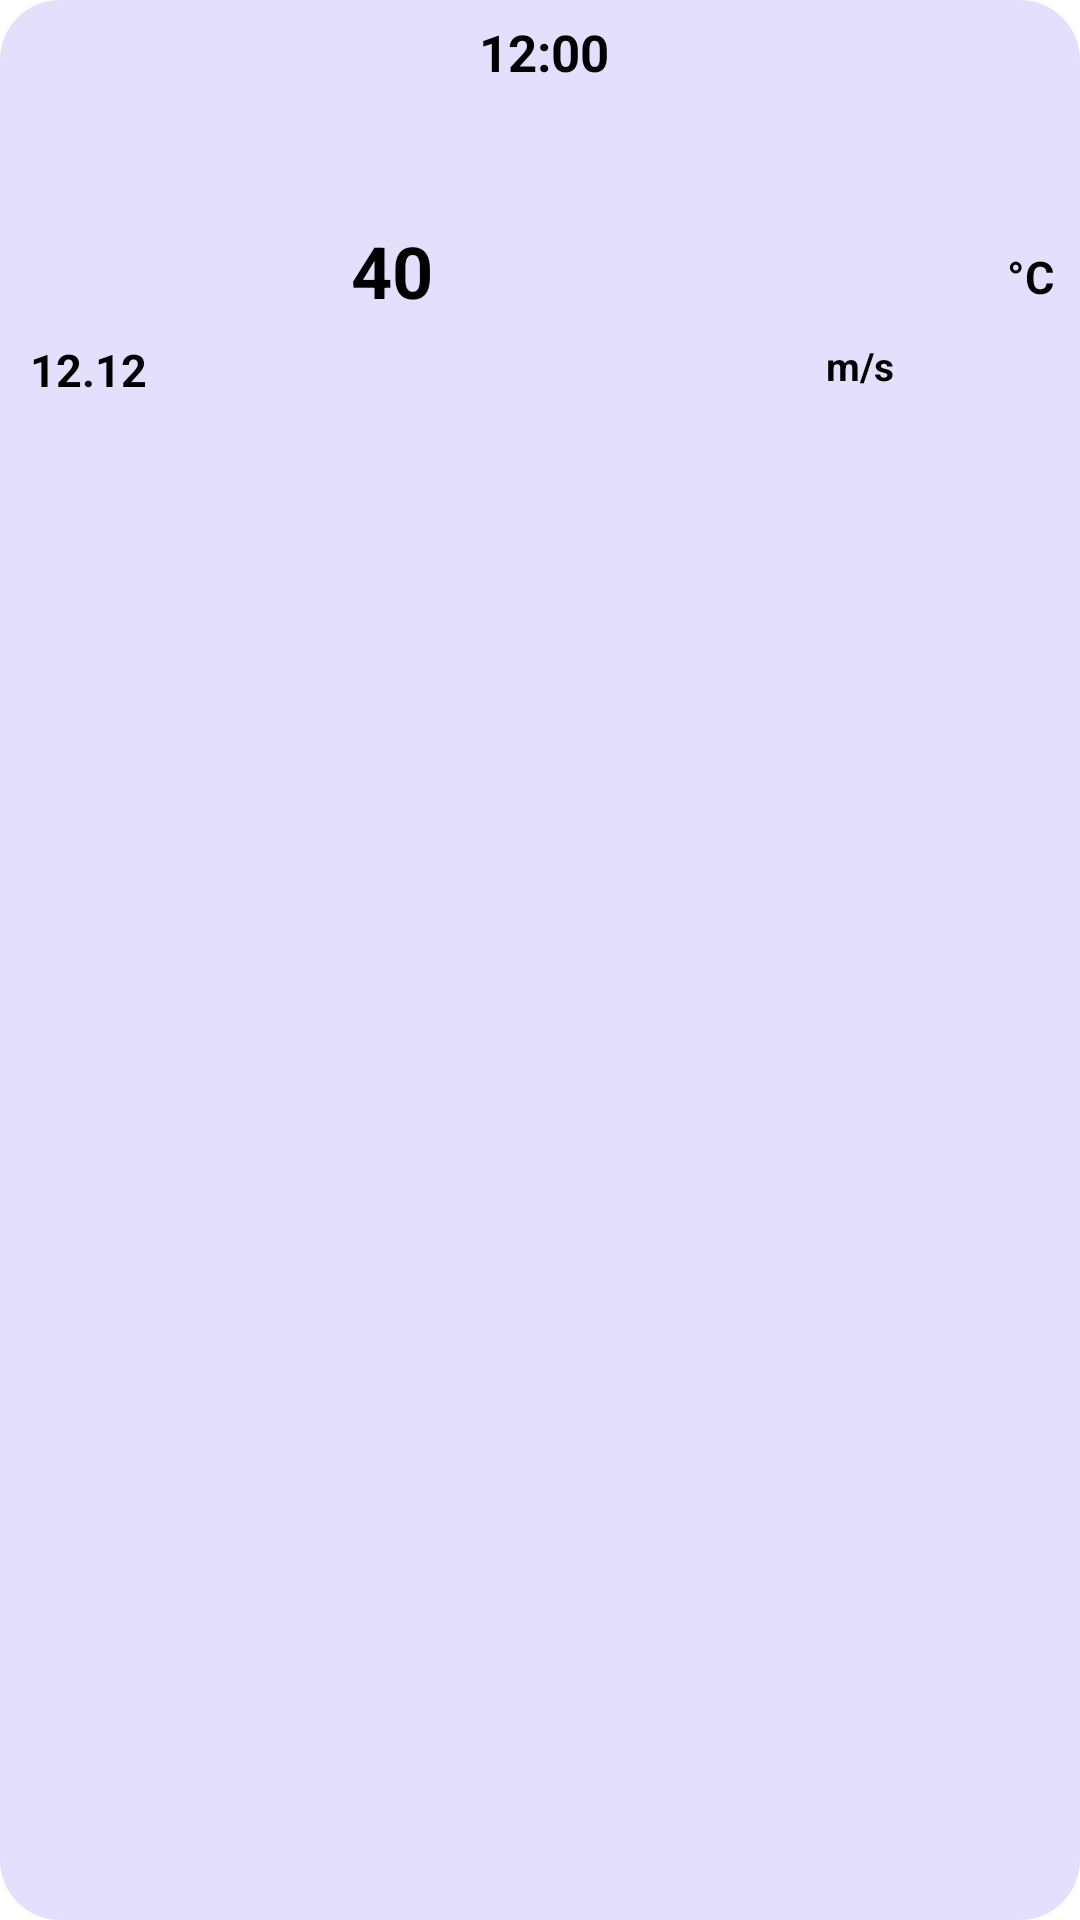

Produce the Android XML layout that renders to this screen, including the resource entries it uses.
<!-- AndroidManifest.xml: application theme Theme.WeatherApp -->
<!-- res/layout/hourly_weather.xml -->
<?xml version="1.0" encoding="utf-8"?>
<androidx.constraintlayout.widget.ConstraintLayout xmlns:android="http://schemas.android.com/apk/res/android"
    xmlns:app="http://schemas.android.com/apk/res-auto"
    xmlns:tools="http://schemas.android.com/tools"
    android:layout_width="100dp"
    android:layout_height="150dp"
    android:layout_margin="5dp"
    android:background="@drawable/rounded_corners">

    <TextView
        android:id="@+id/hourlyTime"
        android:layout_width="55dp"
        android:layout_height="30dp"
        android:padding="5dp"
        android:text="12:00"
        android:textColor="@color/black"
        android:textSize="17sp"
        android:textStyle="bold"
        app:layout_constraintEnd_toEndOf="parent"
        app:layout_constraintHorizontal_bias="0.507"
        app:layout_constraintStart_toStartOf="parent"
        app:layout_constraintTop_toTopOf="parent" />

    <ImageView
        android:id="@+id/hourlyIcon"
        android:layout_width="48dp"
        android:layout_height="45dp"
        android:layout_marginBottom="4dp"
        android:paddingHorizontal="5dp"
        android:paddingBottom="5dp"
        app:layout_constraintBottom_toTopOf="@+id/hourlyTemp"
        app:layout_constraintEnd_toEndOf="parent"
        app:layout_constraintHorizontal_bias="0.485"
        app:layout_constraintStart_toStartOf="parent"
        tools:srcCompat="@tools:sample/avatars" />

    <TextView
        android:id="@+id/hourlyTemp"
        android:layout_width="58dp"
        android:layout_height="35dp"
        android:layout_marginBottom="4dp"
        android:paddingHorizontal="5dp"
        android:paddingBottom="5dp"
        android:text="40"
        android:textColor="@color/black"
        android:textSize="24sp"
        android:textStyle="bold"
        app:layout_constraintBottom_toTopOf="@+id/hourlyWindUnit"
        app:layout_constraintEnd_toEndOf="parent"
        app:layout_constraintHorizontal_bias="0.37"
        app:layout_constraintStart_toStartOf="parent" />

    <TextView
        android:id="@+id/hourlyTempUnit"
        android:layout_width="19dp"
        android:layout_height="21dp"
        android:layout_marginTop="12dp"
        android:layout_marginEnd="6dp"
        android:text="@string/Celsius"
        android:textAlignment="center"
        android:textColor="@color/black"
        android:textSize="15sp"
        android:textStyle="bold"
        app:layout_constraintBottom_toTopOf="@+id/hourlyWindUnit"
        app:layout_constraintEnd_toEndOf="parent"
        app:layout_constraintTop_toBottomOf="@+id/hourlyIcon"
        app:layout_constraintVertical_bias="0.0" />

    <TextView
        android:id="@+id/hourlyWindSpeed"
        android:layout_width="58dp"
        android:layout_height="35dp"
        android:layout_marginTop="112dp"
        android:paddingHorizontal="9dp"
        android:paddingBottom="5dp"
        android:text="12.12"
        android:textColor="@color/black"
        android:textSize="15sp"
        android:textStyle="bold"
        app:layout_constraintEnd_toStartOf="@+id/hourlyTempUnit"
        app:layout_constraintHorizontal_bias="0.0"
        app:layout_constraintStart_toStartOf="parent"
        app:layout_constraintTop_toTopOf="parent" />

    <TextView
        android:id="@+id/hourlyWindUnit"
        android:layout_width="31dp"
        android:layout_height="19dp"
        android:text="@string/windMeter"
        android:textAlignment="center"
        android:textColor="@color/black"
        android:textSize="13sp"
        android:textStyle="bold"
        app:layout_constraintEnd_toEndOf="parent"
        app:layout_constraintHorizontal_bias="0.789"
        app:layout_constraintStart_toEndOf="@+id/hourlyWindSpeed"
        app:layout_constraintTop_toTopOf="@+id/hourlyWindSpeed" />

</androidx.constraintlayout.widget.ConstraintLayout>
<!-- resources referenced by this layout -->
<resources>
  <color name="black">#FF000000</color>
  <!-- drawable rounded_corners (drawable) -->
  <?xml version="1.0" encoding="utf-8"?>
  <shape xmlns:android="http://schemas.android.com/apk/res/android">
      <solid android:color="@color/lilac"/>
      <padding android:left="1dp"
          android:top="1dp"
          android:right="1dp"
          android:bottom="1dp" />
      <corners android:radius="20dp" />
  </shape>
  <string name="Celsius">°C</string>
  <string name="windMeter">m/s</string>
  <style name="Theme.WeatherApp" parent="Theme.MaterialComponents.DayNight.DarkActionBar">
          
          <item name="colorPrimary">@color/main_color</item>
          <item name="colorPrimaryVariant">@color/main_color</item>
          <item name="colorOnPrimary">@color/white</item>
          
          <item name="colorSecondary">@color/teal_200</item>
          <item name="colorSecondaryVariant">@color/teal_700</item>
          <item name="colorOnSecondary">@color/black</item>
          
          <item name="android:statusBarColor">?attr/colorPrimaryVariant</item>
          
          <item name="windowNoTitle">true</item>
      </style>
  <color name="lilac">#E3DFFD</color>
  
      E3DFFD
  <color name="main_color">#A084CA</color>
  <color name="white">#FFFFFFFF</color>
  <color name="teal_200">#FF03DAC5</color>
  <color name="teal_700">#FF018786</color>
</resources>
